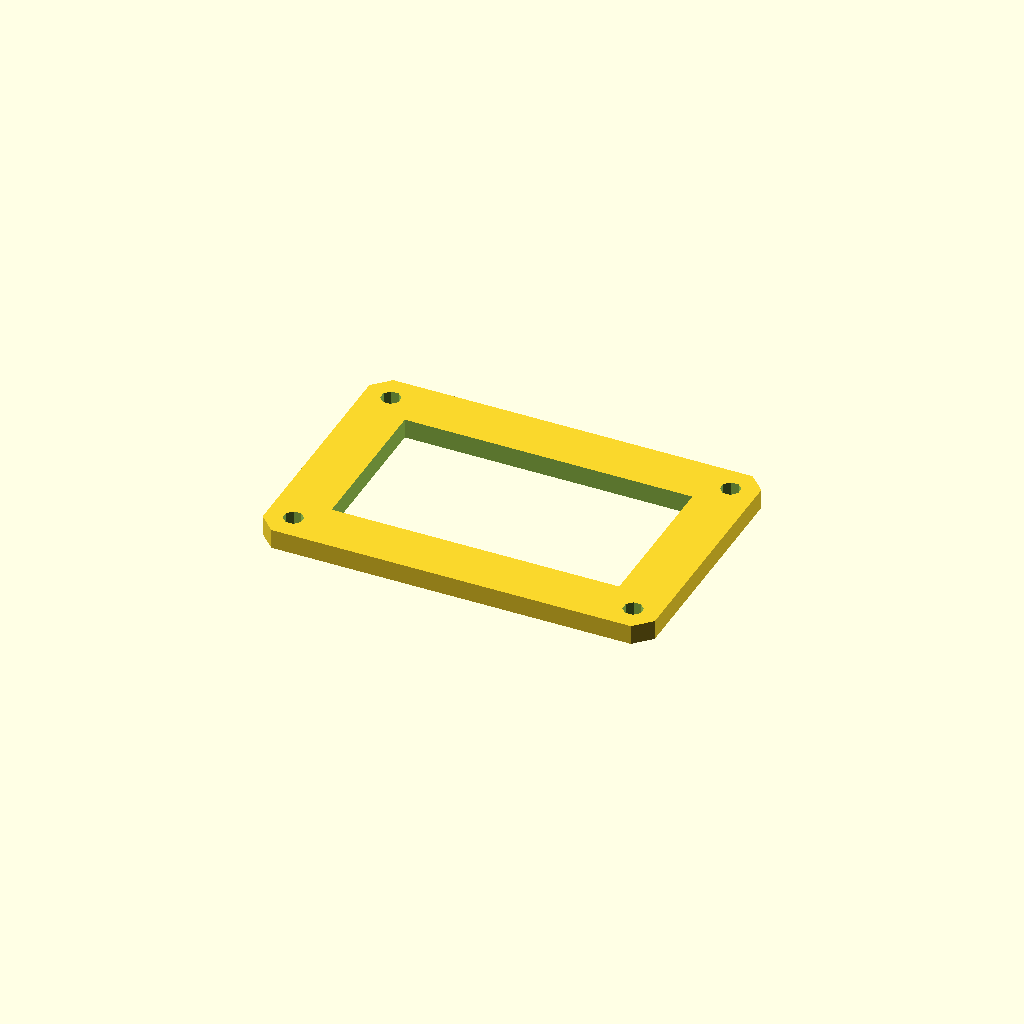
Cell 1: the model at its default parameters.
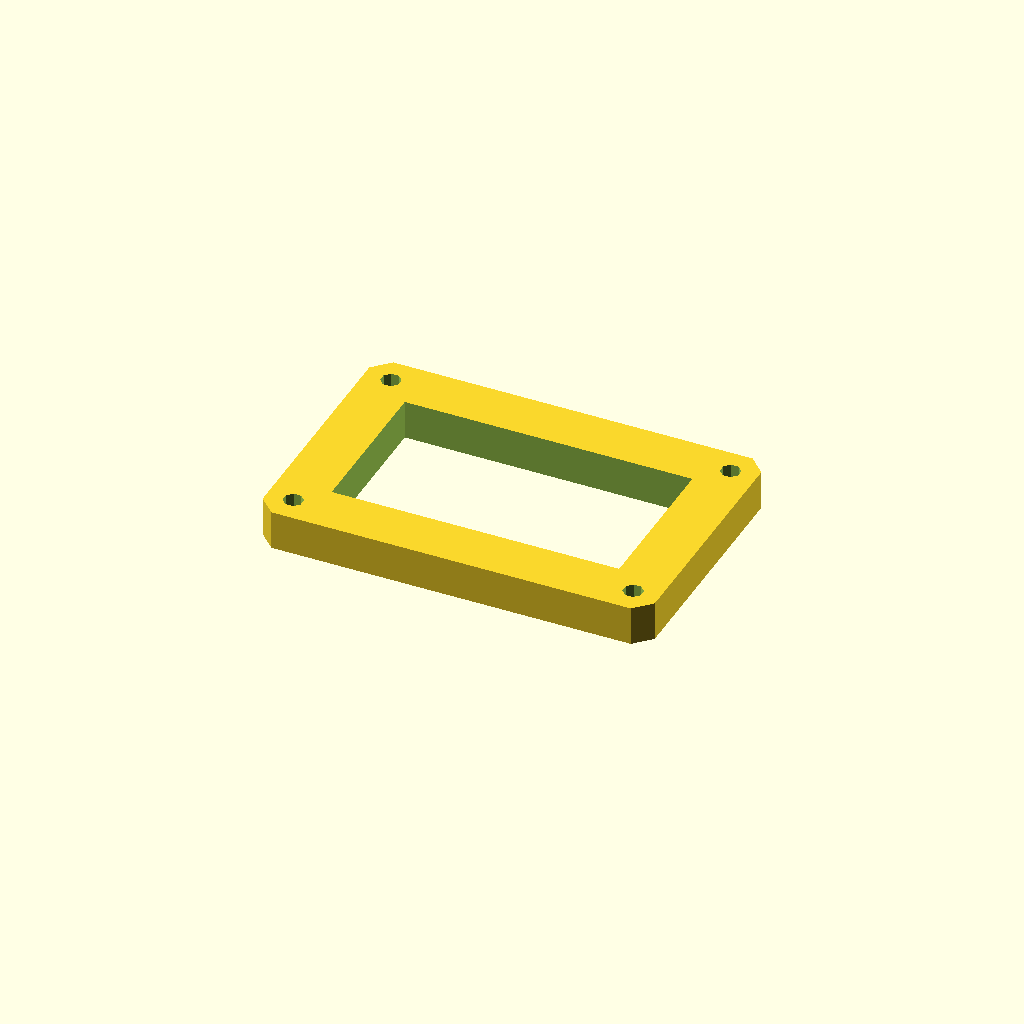
Cell 2: the same model with plate_t = 12.
All cells are drawn from one camera (rotation 55°, 0°, 25°, orthographic, colour scheme Cornfield), so only the parameter changes between them.
Source of the model, optional_data/data/sketch3/frameplates/part_0103.scad:
$fn = 32;

// ----------------------------------------------------------------------
// Frame plate: 120 x 80 frame, 16 mm rails
// ----------------------------------------------------------------------

// --- parameters (mm) ---
plate_l = 120;            // plate length, X
plate_w = 80;             // plate width, Y
plate_t = 6;              // plate thickness, Z (extrusion height)
corner_c = 5;             // corner chamfer
frame_bar = 16;           // frame rail width
bolt_r = 3;               // corner bolt window radius
bolt_inset = 8;           // bolt centre inset from the edges

win_l = plate_l - 2 * frame_bar;  // window length
win_w = plate_w - 2 * frame_bar;  // window width
bolt_d = 2 * bolt_r;  // corner hole diameter

profile = [[5, 0], [115, 0], [120, 5], [120, 75], [115, 80], [5, 80], [0, 75], [0, 5]];  // primary outline, 8 points, counter clockwise
void_1 = [[16, 16], [104, 16], [104, 64], [16, 64]];  // the window, 4 points
void_2 = [[10.772, 9.148], [9.148, 10.772], [6.852, 10.772], [5.228, 9.148], [5.228, 6.852], [6.852, 5.228], [9.148, 5.228], [10.772, 6.852]];  // corner bolt window, 8 points
void_3 = [[114.772, 9.148], [113.148, 10.772], [110.852, 10.772], [109.228, 9.148], [109.228, 6.852], [110.852, 5.228], [113.148, 5.228], [114.772, 6.852]];  // corner bolt window, 8 points
void_4 = [[10.772, 73.148], [9.148, 74.772], [6.852, 74.772], [5.228, 73.148], [5.228, 70.852], [6.852, 69.228], [9.148, 69.228], [10.772, 70.852]];  // corner bolt window, 8 points
void_5 = [[114.772, 73.148], [113.148, 74.772], [110.852, 74.772], [109.228, 73.148], [109.228, 70.852], [110.852, 69.228], [113.148, 69.228], [114.772, 70.852]];  // corner bolt window, 8 points

// --- the one profile operation ---
difference() {
  linear_extrude(height = plate_t) polygon(points = profile);
  translate([0, 0, -1])
    linear_extrude(height = plate_t + 2) polygon(points = void_1);
  translate([0, 0, -1])
    linear_extrude(height = plate_t + 2) polygon(points = void_2);
  translate([0, 0, -1])
    linear_extrude(height = plate_t + 2) polygon(points = void_3);
  translate([0, 0, -1])
    linear_extrude(height = plate_t + 2) polygon(points = void_4);
  translate([0, 0, -1])
    linear_extrude(height = plate_t + 2) polygon(points = void_5);
}
Parameter table extracted from the source (name, type, default, range or options):
plate_l: number, default 120
plate_w: number, default 80
plate_t: number, default 6
corner_c: number, default 5
frame_bar: number, default 16
bolt_r: number, default 3
bolt_inset: number, default 8
